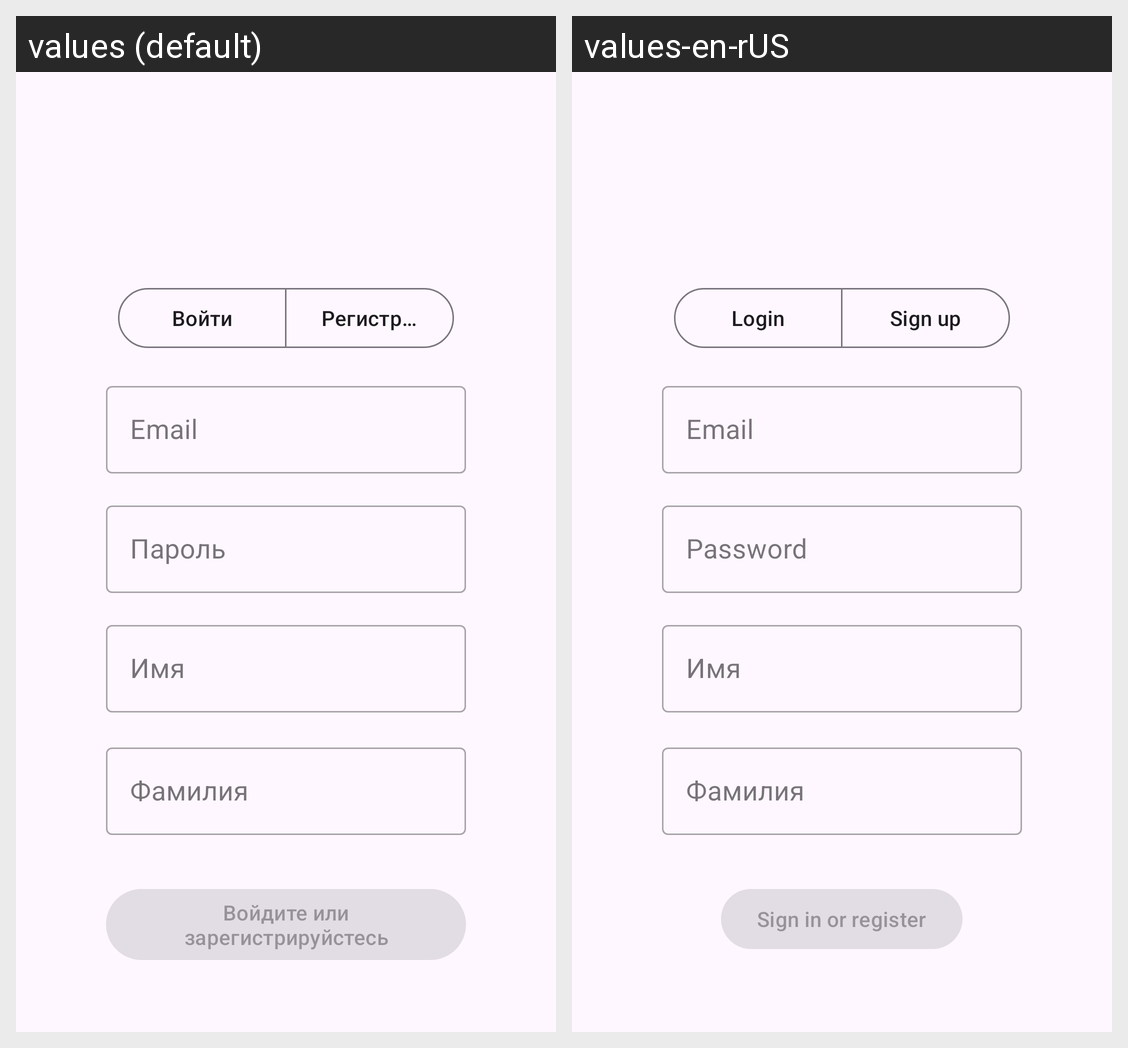

Translations of the strings shown on this Android screen, per locale in the grid:
Android screen res/layout/activity_start.xml rendered under 2 locales, left to right: values (default), values-en-rUS. Device: Nexus 5 (rendered at 1080×1920; each locale shown at half size, 540×960, under a caption strip naming it); theme Theme.ZooMatch.
Strings drawn on this screen, with the default value and each locale's value (text and hints the layout hard-codes, and strings that could not be matched under every locale, appear in the picture but are not listed):

form_state_login
  values: Войти
  values-en-rUS: Login

form_state_sign_up
  values: Регистрация
  values-en-rUS: Sign up

prompt_email
  values: Email
  values-en-rUS: Email  [not translated; the default value is used]

prompt_password
  values: Пароль
  values-en-rUS: Password

firstname
  values: Имя
  values-en-rUS: Имя  [not translated; the default value is used]

lastname
  values: Фамилия
  values-en-rUS: Фамилия  [not translated; the default value is used]

action_sign_in
  values: Войдите или зарегистрируйстесь
  values-en-rUS: Sign in or register
